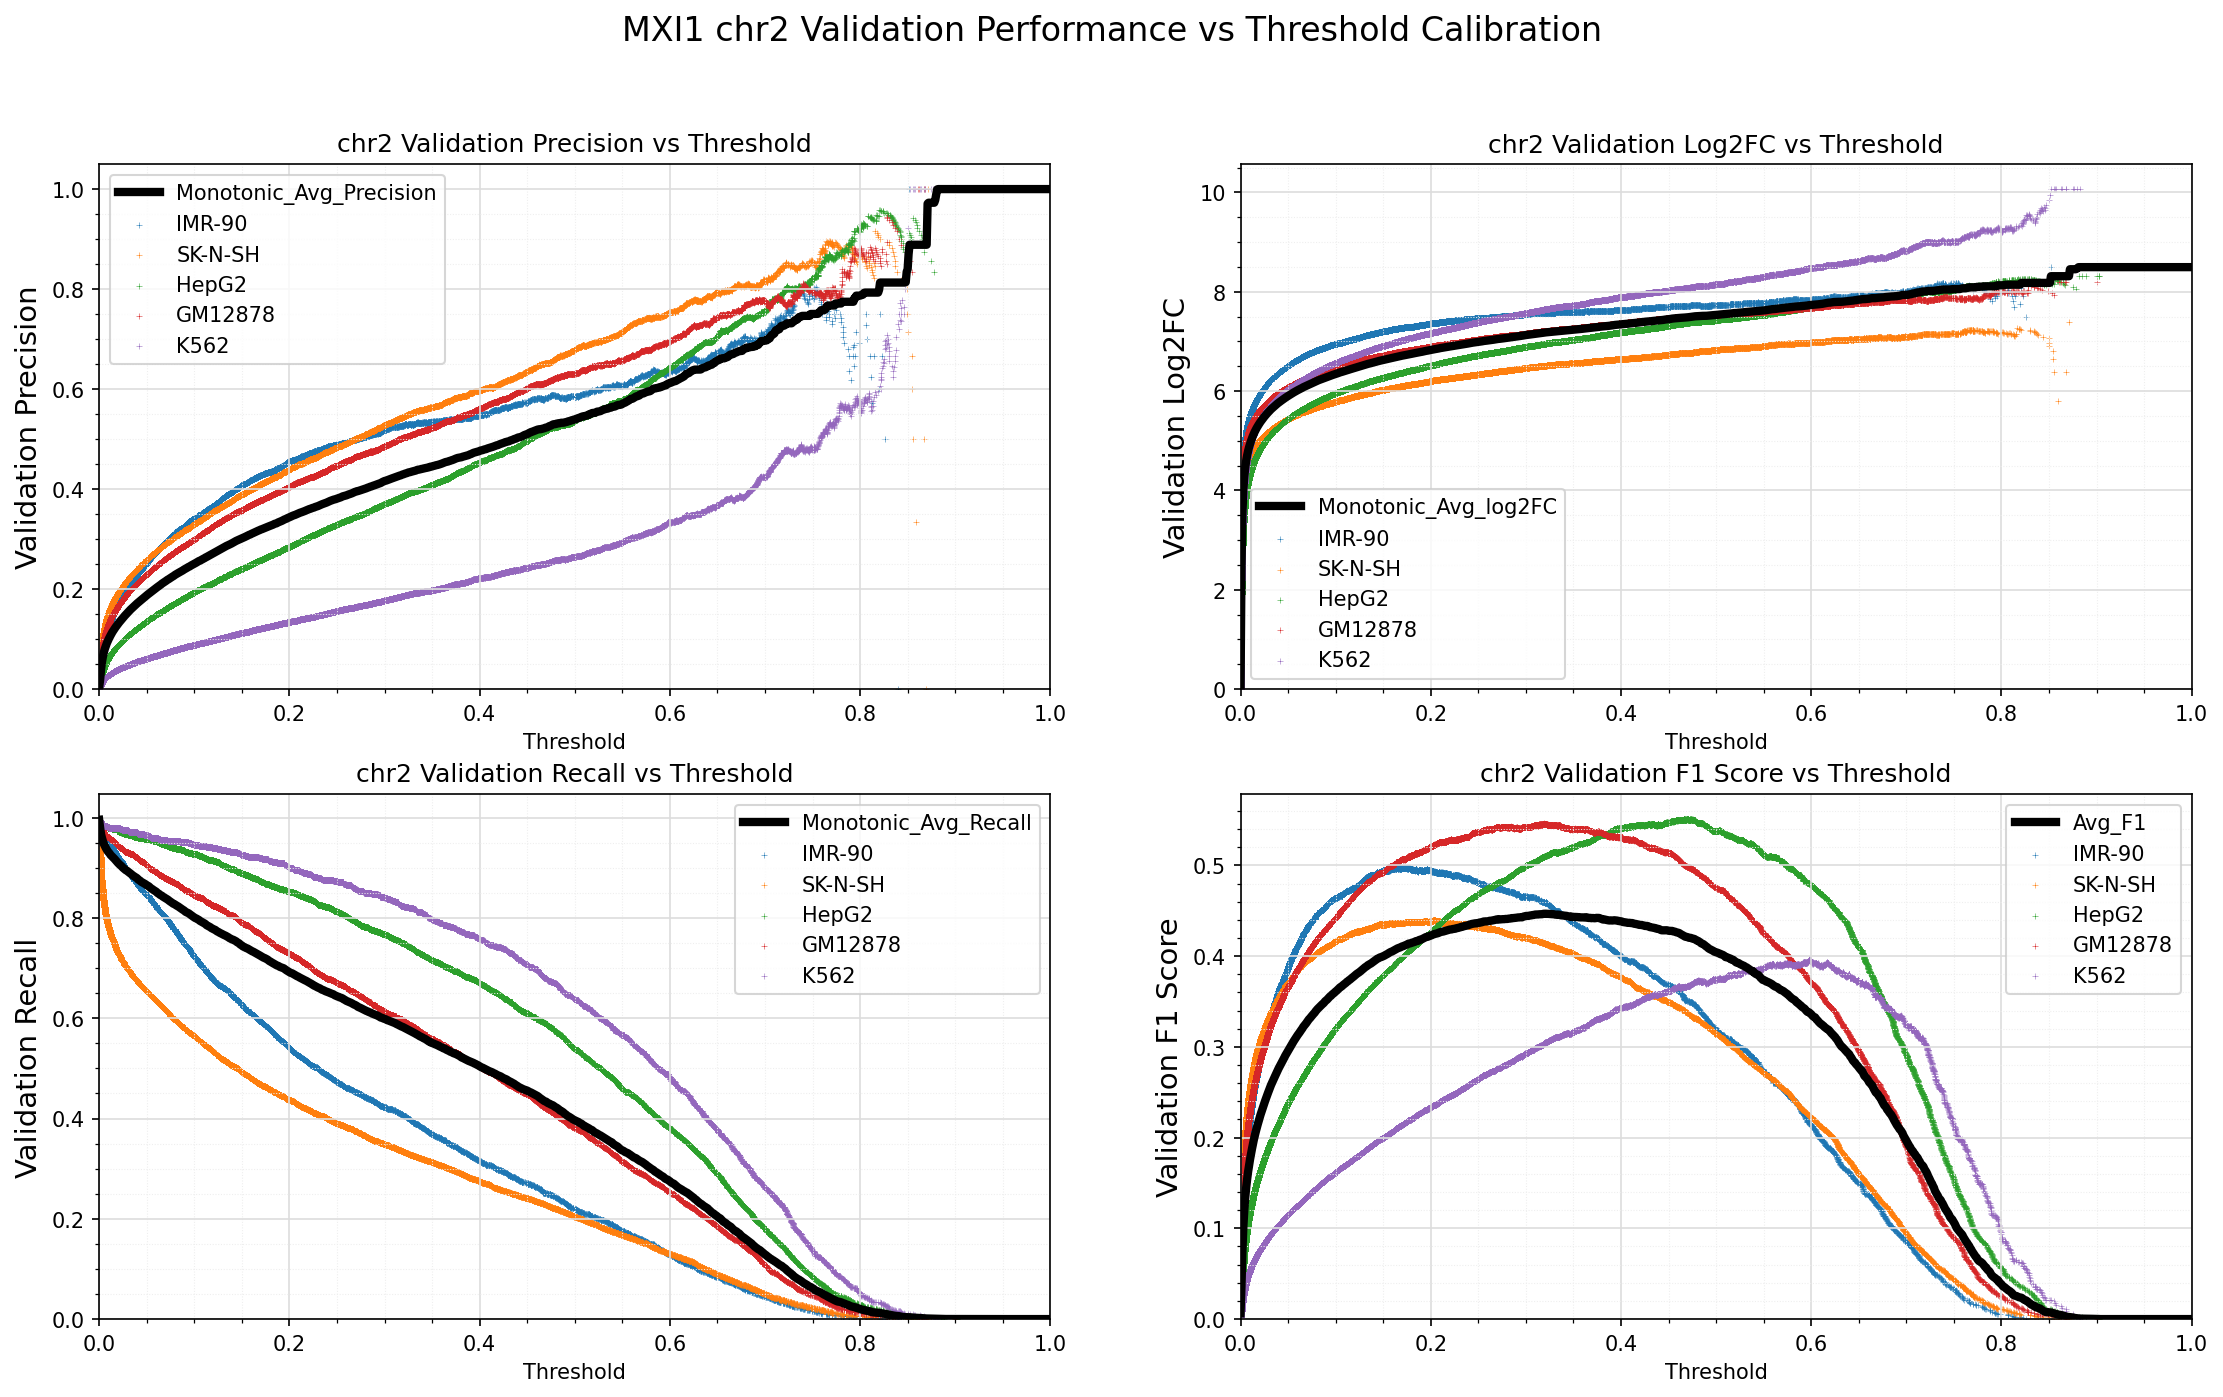

Source data for this figure (header and first rows):
Standard_Thresh	Monotonic_Avg_Precision	Monotonic_Avg_Recall	Monotonic_Avg_log2FC	Avg_F1
0.0	0.003226	0.9958	-0.004266	0.006425
0.001	0.01856	0.98	2.446	0.03623
0.002	0.03995	0.9668	3.543	0.07584
0.003	0.05509	0.9592	4.017	0.1026
0.004	0.06569	0.9528	4.285	0.1207
0.005	0.07393	0.9475	4.467	0.1344
0.006	0.08073	0.9434	4.602	0.1455
0.007	0.08643	0.9396	4.709	0.1547
0.008	0.09146	0.9363	4.797	0.1627
0.009	0.09591	0.9332	4.872	0.1697
0.01	0.1	0.9309	4.937	0.176
0.011	0.1039	0.9287	4.996	0.182
0.012	0.1074	0.9258	5.049	0.1874
0.013	0.1109	0.9239	5.098	0.1927
0.014	0.1143	0.9221	5.144	0.1978
0.015	0.1173	0.92	5.184	0.2022
0.016	0.1202	0.9181	5.222	0.2064
0.017	0.123	0.9161	5.258	0.2105
0.018	0.1256	0.9139	5.291	0.2143
0.019	0.1282	0.9116	5.322	0.218
0.02	0.1308	0.9094	5.353	0.2216
0.021	0.1332	0.9077	5.381	0.2251
0.022	0.1356	0.9056	5.407	0.2284
0.023	0.1379	0.9043	5.434	0.2316
0.024	0.1402	0.9022	5.459	0.2348
0.025	0.1425	0.9002	5.483	0.2379
0.026	0.1447	0.8987	5.507	0.2409
0.027	0.1468	0.8972	5.53	0.2439
0.028	0.1489	0.8954	5.551	0.2467
0.029	0.151	0.8945	5.572	0.2496
0.03	0.1531	0.893	5.593	0.2524
0.031	0.1551	0.8917	5.613	0.2551
0.032	0.1572	0.8902	5.633	0.2578
0.033	0.159	0.8886	5.651	0.2602
0.034	0.1608	0.8871	5.668	0.2625
0.035	0.1625	0.8854	5.685	0.2647
0.036	0.1644	0.8841	5.702	0.2671
0.037	0.1662	0.8825	5.719	0.2694
0.038	0.1679	0.8816	5.735	0.2717
0.039	0.1698	0.8805	5.752	0.2741
0.04	0.1715	0.8791	5.767	0.2762
0.041	0.1731	0.8767	5.781	0.2781
0.042	0.1747	0.8755	5.795	0.2802
0.043	0.1764	0.8744	5.81	0.2823
0.044	0.1779	0.8725	5.822	0.284
0.045	0.1796	0.8715	5.837	0.2862
0.046	0.1812	0.8703	5.851	0.2881
0.047	0.183	0.8693	5.865	0.2903
0.048	0.1844	0.8682	5.877	0.2921
0.049	0.1858	0.8668	5.889	0.2937
0.05	0.1875	0.8657	5.902	0.2957
0.051	0.189	0.8643	5.915	0.2975
0.052	0.1905	0.8635	5.927	0.2993
0.053	0.1919	0.8617	5.938	0.3009
0.054	0.1936	0.86	5.951	0.3029
0.055	0.1951	0.8585	5.962	0.3045
0.056	0.1967	0.8575	5.974	0.3064
0.057	0.1982	0.856	5.985	0.3081
0.058	0.1996	0.8549	5.996	0.3098
0.059	0.201	0.8535	6.007	0.3113
... 941 more rows
